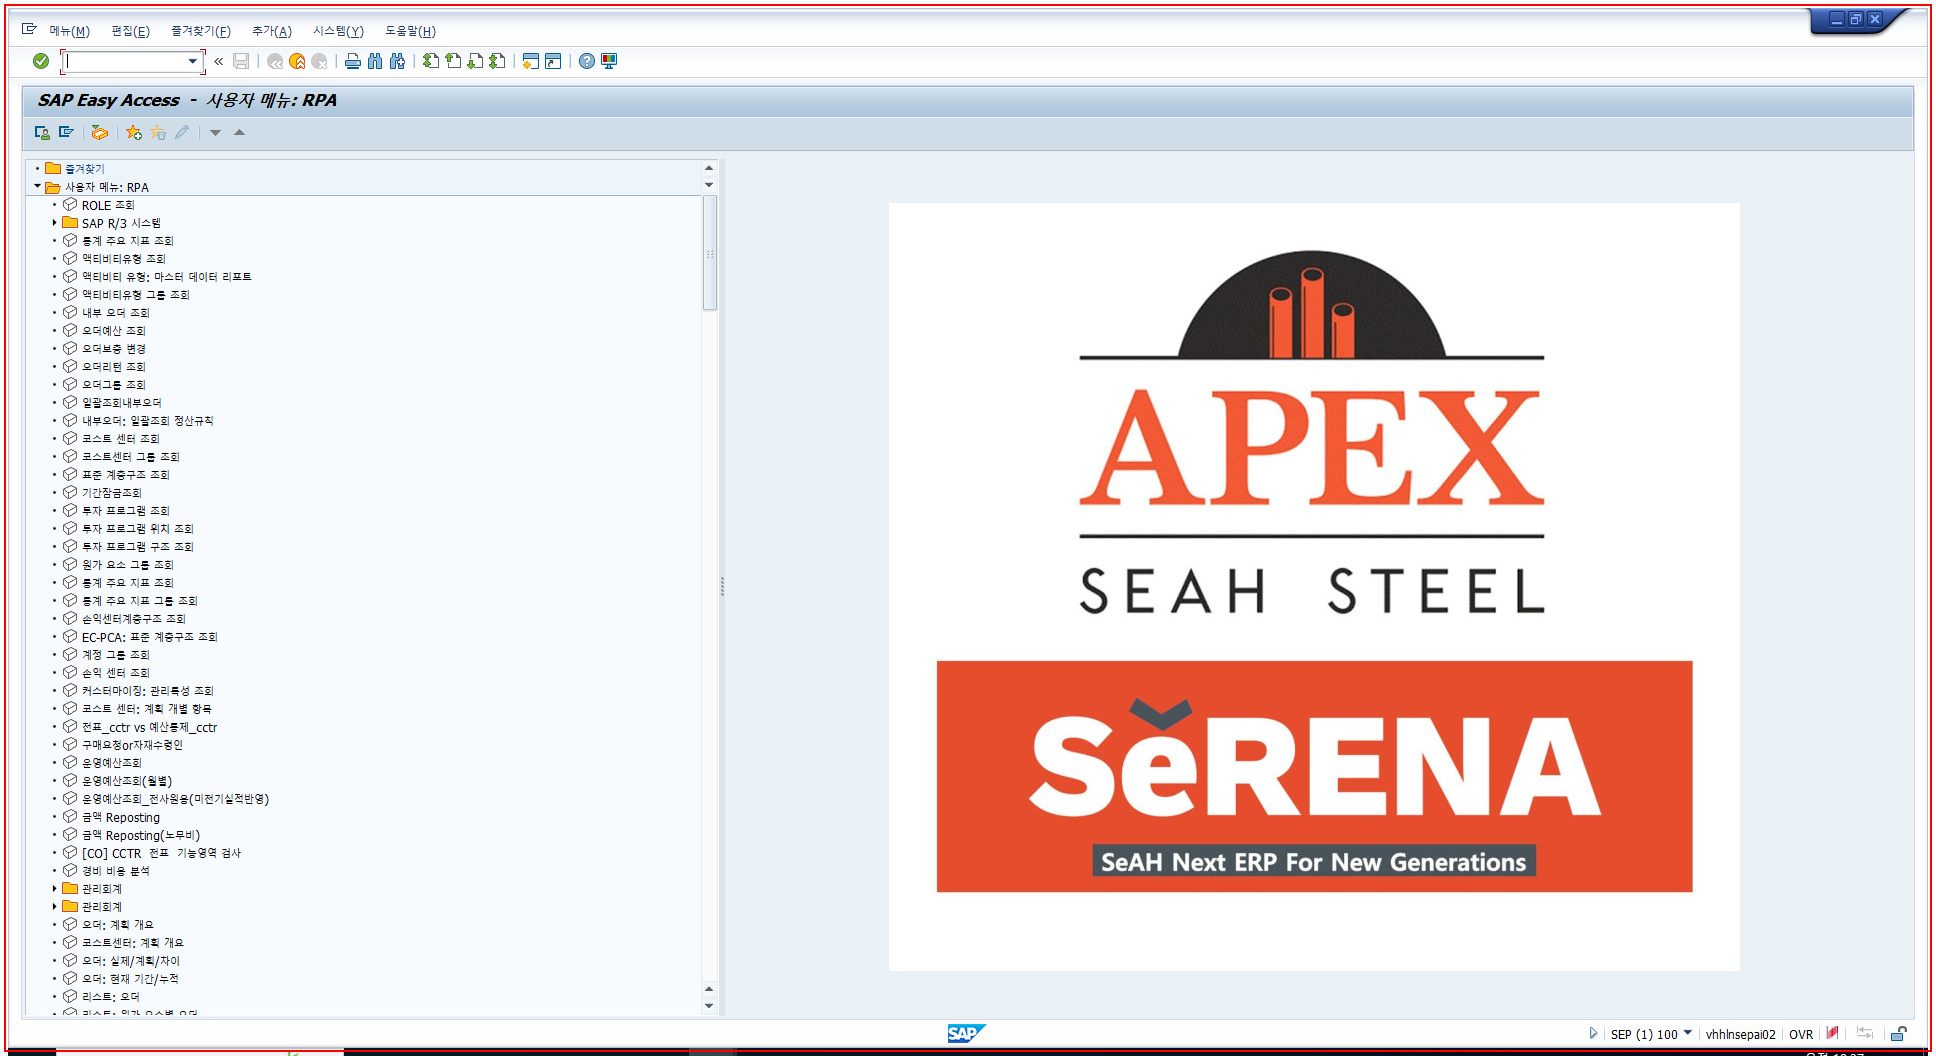
Task: 대경및ERW스케쥴링 Process
Workflow: TEST

Step 1: Call Transaction 'saplogon.exe SAP' on the element (saplogon.exe)

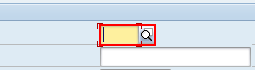
Step 2: type "1000" into 'CTextField  플랜트' in window '[PP] ROUTING 조회' (saplogon.exe)

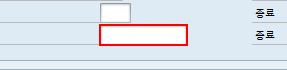
Step 3: type "[Now.AddDays(-1).ToString("yyyy.MM.dd")]" in window '[PP] ROUTING 조회' (saplogon.exe)

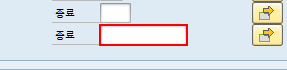
Step 4: type "[Now.ToString("yyyy.MM.dd")]" in window '[PP] ROUTING 조회' (saplogon.exe)

Step 5: type "[number redacted]" in window '[PP] ROUTING 조회' (saplogon.exe) (same screen as step 3) (repeated 2 times)

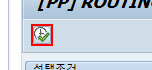
Step 7: click on 'Button  실행 (F8)' in window '[PP] ROUTING 조회' (saplogon.exe)

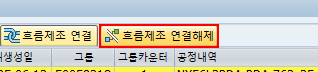
Step 8: find the push button '?먮쫫?쒖“ ?곌껐?댁젣' in window '[PP] ROUTING 조회' (saplogon.exe)

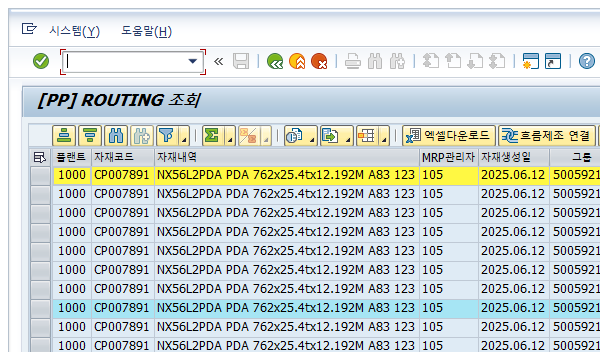
Step 9: Attach Window 'saplogon.exe [' on the element in window '[PP] ROUTING 조회' (saplogon.exe)

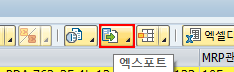
Step 10: click on the split button

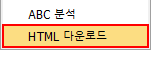
Step 11: click (saplogon.exe)

Step 12: click on the push button '계속' in window '스프레드시트 선택' (saplogon.exe) (no picture)

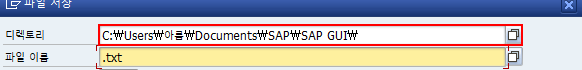
Step 13: Set Text 'CTextField  디렉토리' in window '파일 저장' (saplogon.exe)

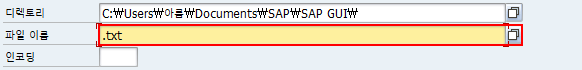
Step 14: Set Text 'CTextField  파일명' in window '파일 저장' (saplogon.exe)

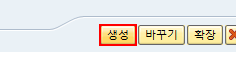
Step 15: click on 'Button  생성' in window '파일 저장' (saplogon.exe)

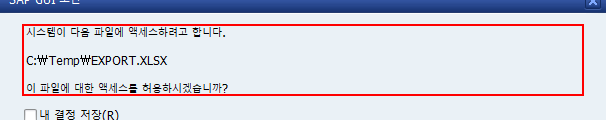
Step 16: find the text '시스템이 *?' in window 'SAP GUI 보안' (saplogon.exe)

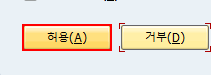
Step 17 [then]: click on the push button '허용(A)' in window 'SAP GUI 보안' (saplogon.exe)

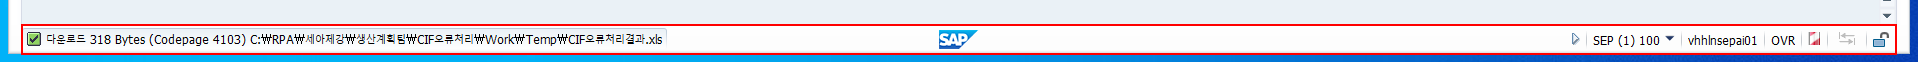
Step 18: find 'sbar'

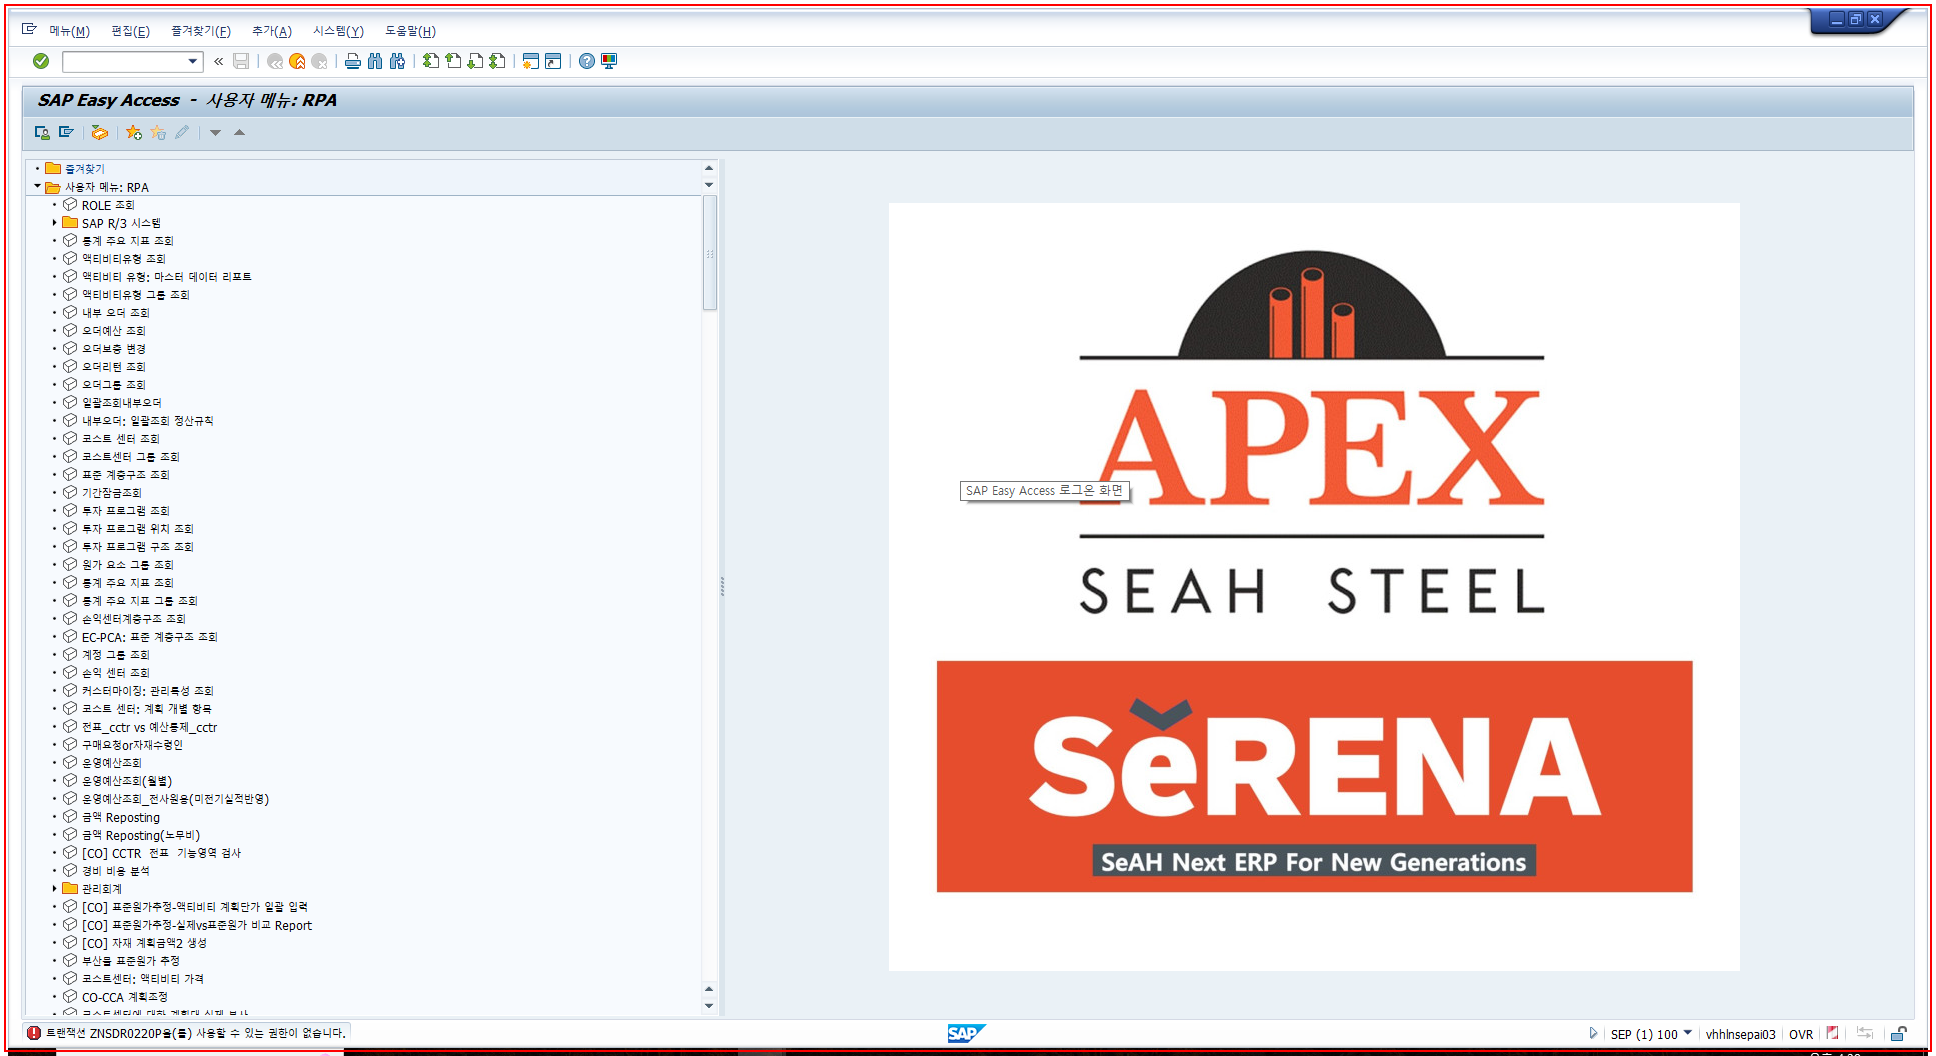
Step 19: Call Transaction 'saplogon.exe SAP' on the element (saplogon.exe)

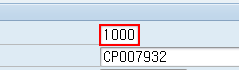
Step 20: type "1000" into 'CTextField  플랜트' in window '[PP] 자재가용체크결과(포항,군산)' (saplogon.exe)

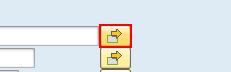
Step 21: click in window '[PP] 자재가용체크결과(포항,군산)' (saplogon.exe)

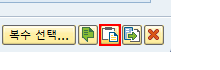
Step 22: click in window '자재코드 복수 선택' (saplogon.exe)

Step 23: click on 'Button  복사 (F8)' in window '자재코드 복수 선택' (saplogon.exe) (no picture)

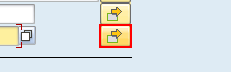
Step 24: click on 'Button  복수 선택' in window '[PP] 자재가용체크결과*' (saplogon.exe)

Step 25: click on 'Button 클립보드에서' in window '작업장 복수 선택' (saplogon.exe) (same screen as step 22)

Step 26: click on 'Button  복사 (F8)' in window '작업장 복수 선택' (saplogon.exe) (no picture)

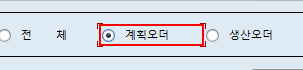
Step 27: click on 'RadioButton  계획오더' in window '[PP] 자재가용체크결과(포항,군산)' (saplogon.exe)

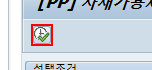
Step 28: click on 'Button  실행 (F8)' in window '[PP] 자재가용체크결과(포항,군산)' (saplogon.exe)

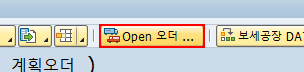
Step 29: find the push button 'Open ?ㅻ뜑 ?꾩넚' in window '[PP] 자재가용체크결과 - ( 포항공장 )' (saplogon.exe)

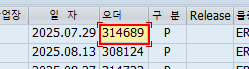
Step 30 [try]: get-text in window '[PP] 자재가용체크결과 - ( 포항공장 )' (saplogon.exe)

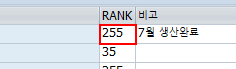
Step 31: type [modyRankSTR] in window '[PP] 자재가용체크결과 - ( 포항공장 )' (saplogon.exe)

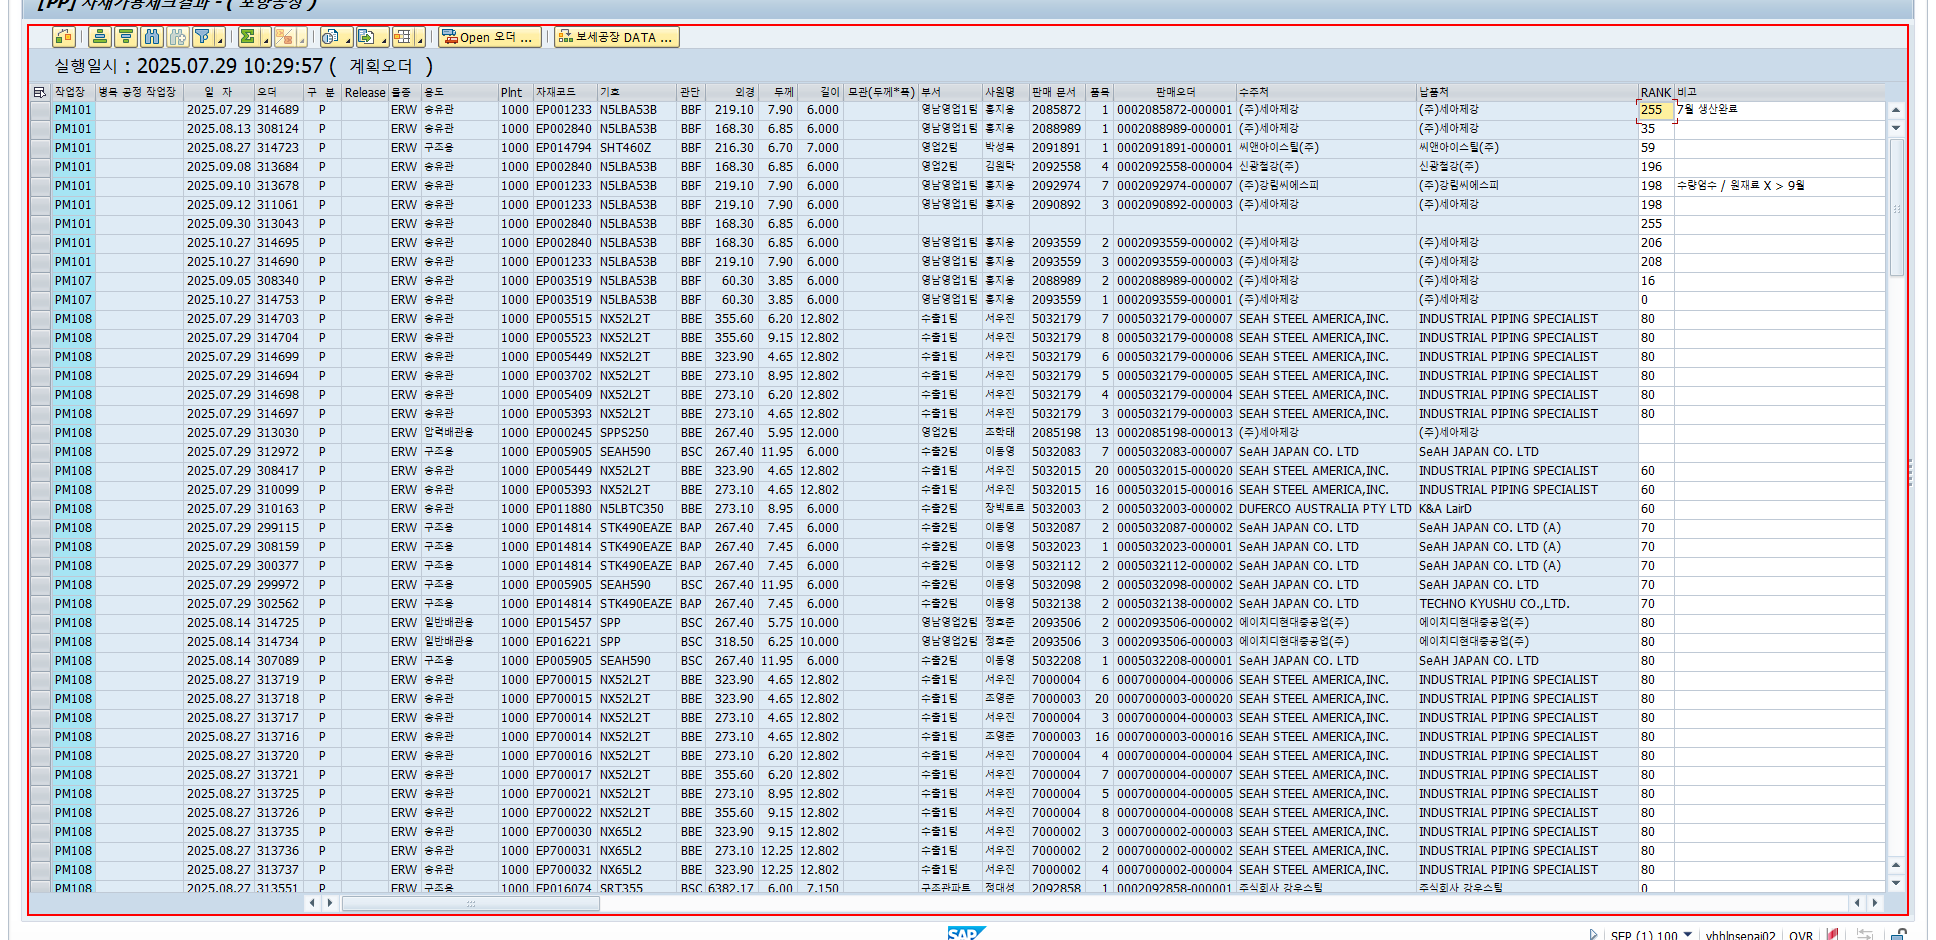
Step 32 [then]: type a value into 'GridView  SAPGUI.GridVi...' in window '[PP] 자재가용체크결과 - ( 포항공장 )' (saplogon.exe)

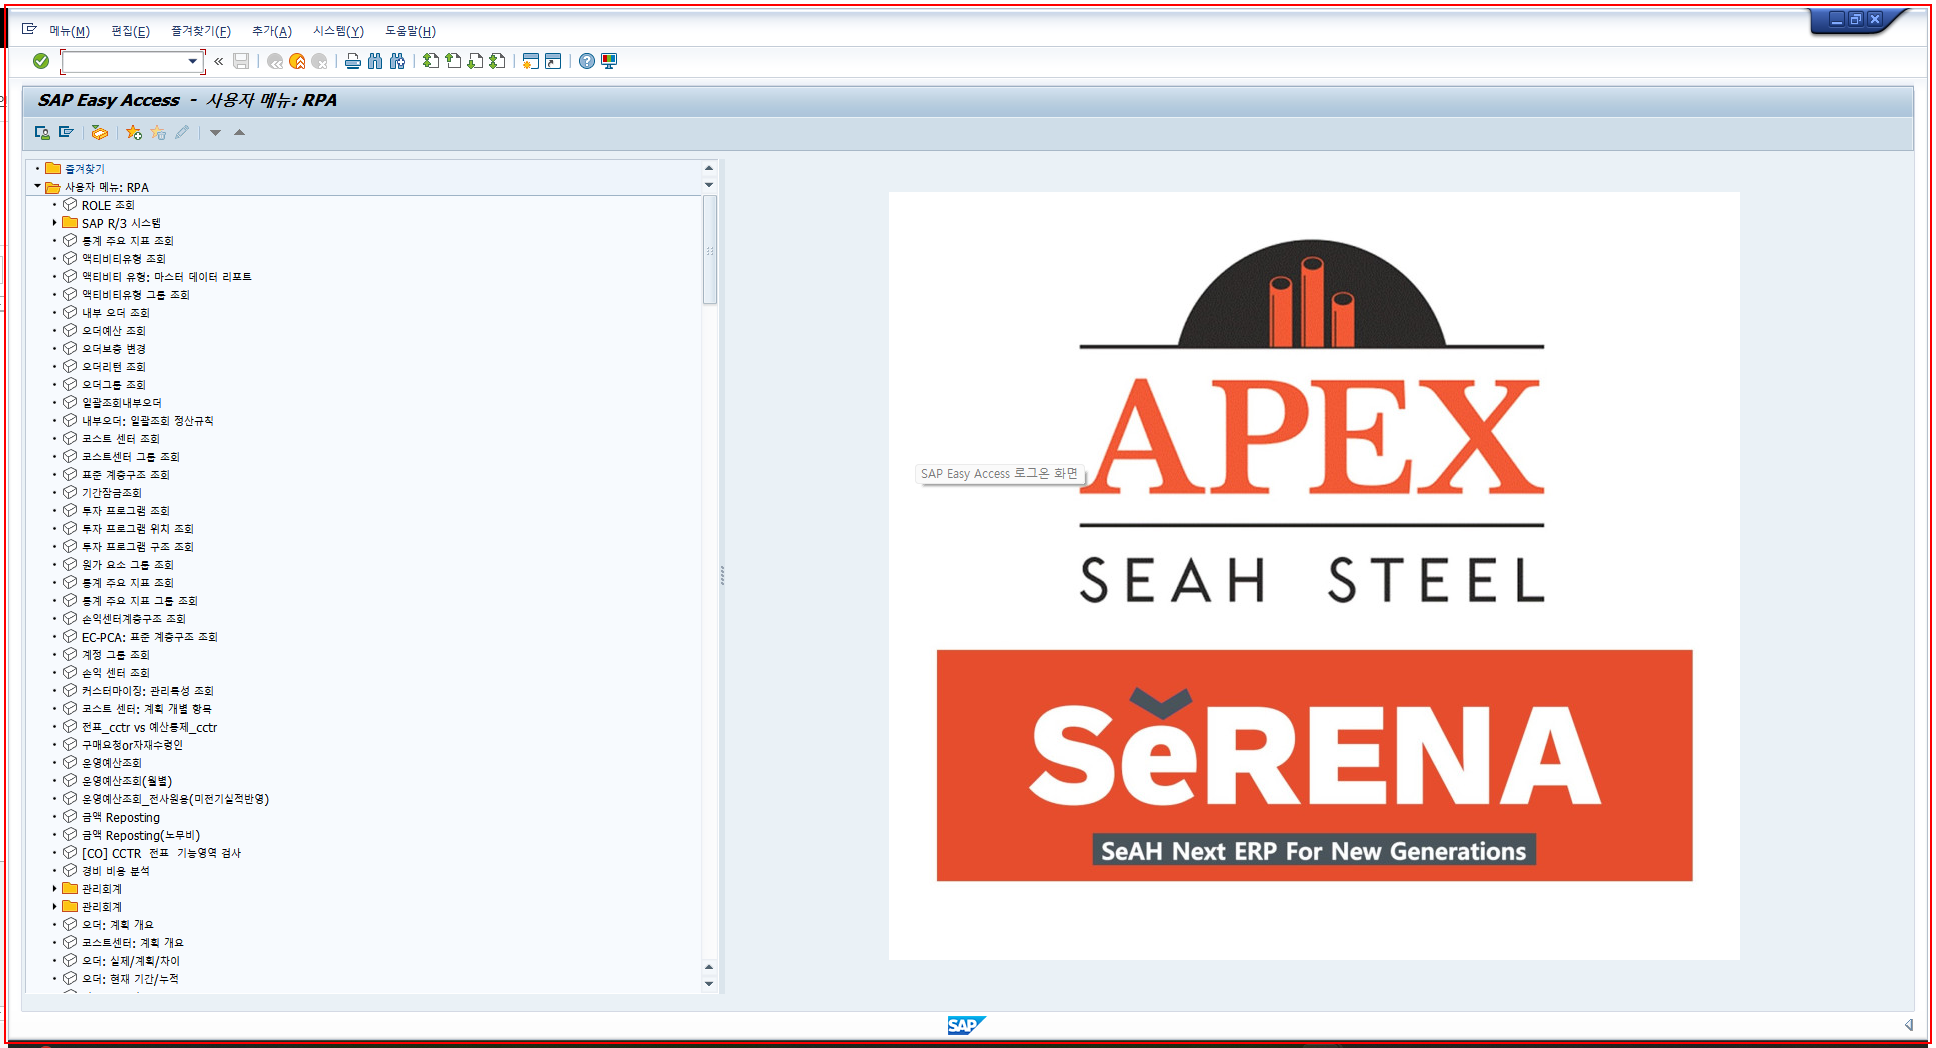
Step 33: Call Transaction 'saplogon.exe SAP' on the element (saplogon.exe)

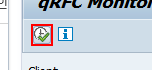
Step 34: click in window 'qRFC Monitor (Inbound Queue)' (saplogon.exe)

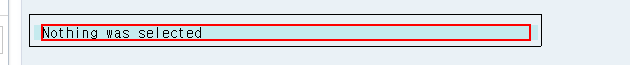
Step 35: find 'Nothing was selected' in window 'qRFC Monitor (Inbound Queue)' (saplogon.exe)

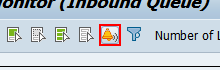
Step 36: click on 'Button  Change view (F8)' in window 'qRFC Monitor (Inbound Queue)' (saplogon.exe)

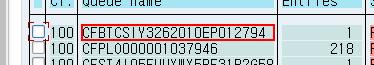
Step 37: click on 'Label  CFBTCSIY[number redacted]E...' in window 'qRFC Monitor (Inbound Queue)' (saplogon.exe)

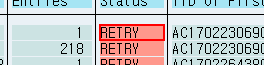
Step 38: get-text from 'Label  RETRY' in window 'qRFC Monitor (Inbound Queue)' (saplogon.exe)

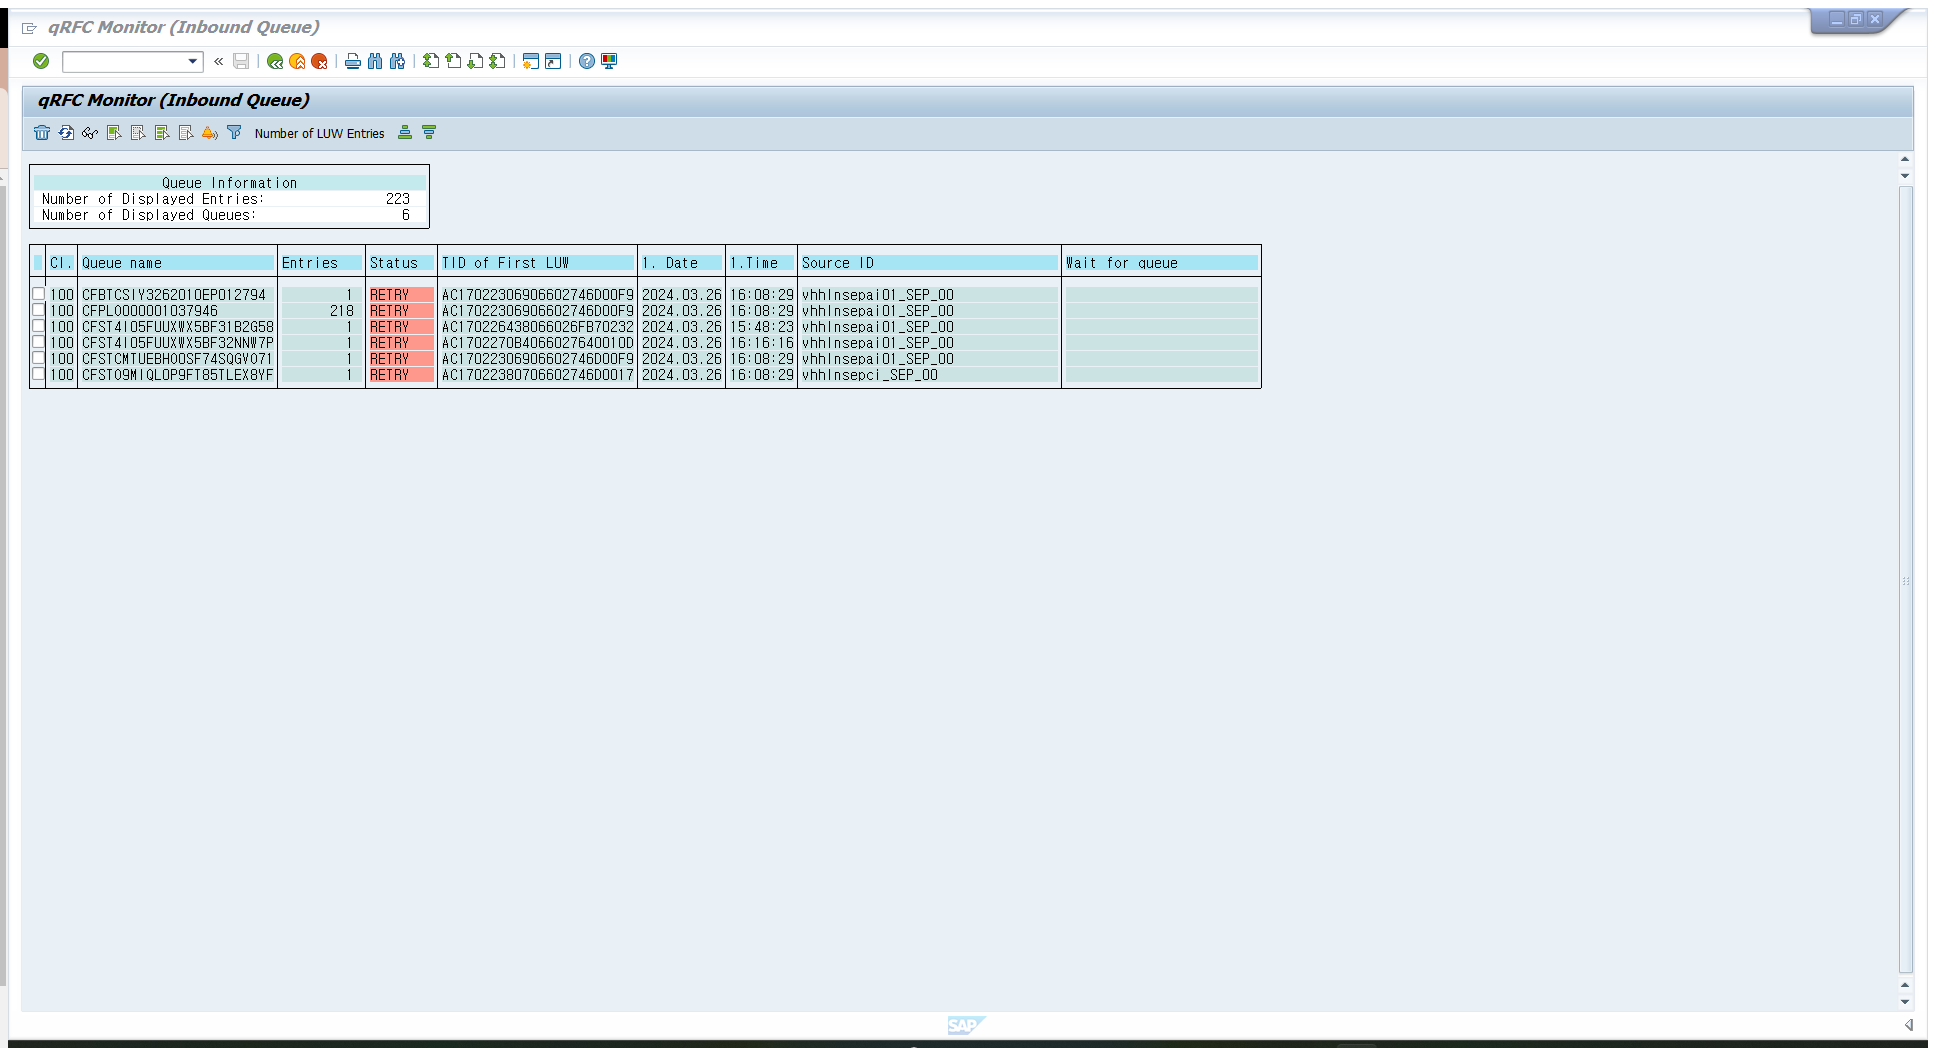
Step 39: Attach Window 'QRFCMonit Sap_front' on the element in window 'qRFC Monitor (Inbound Queue)' (saplogon.exe)

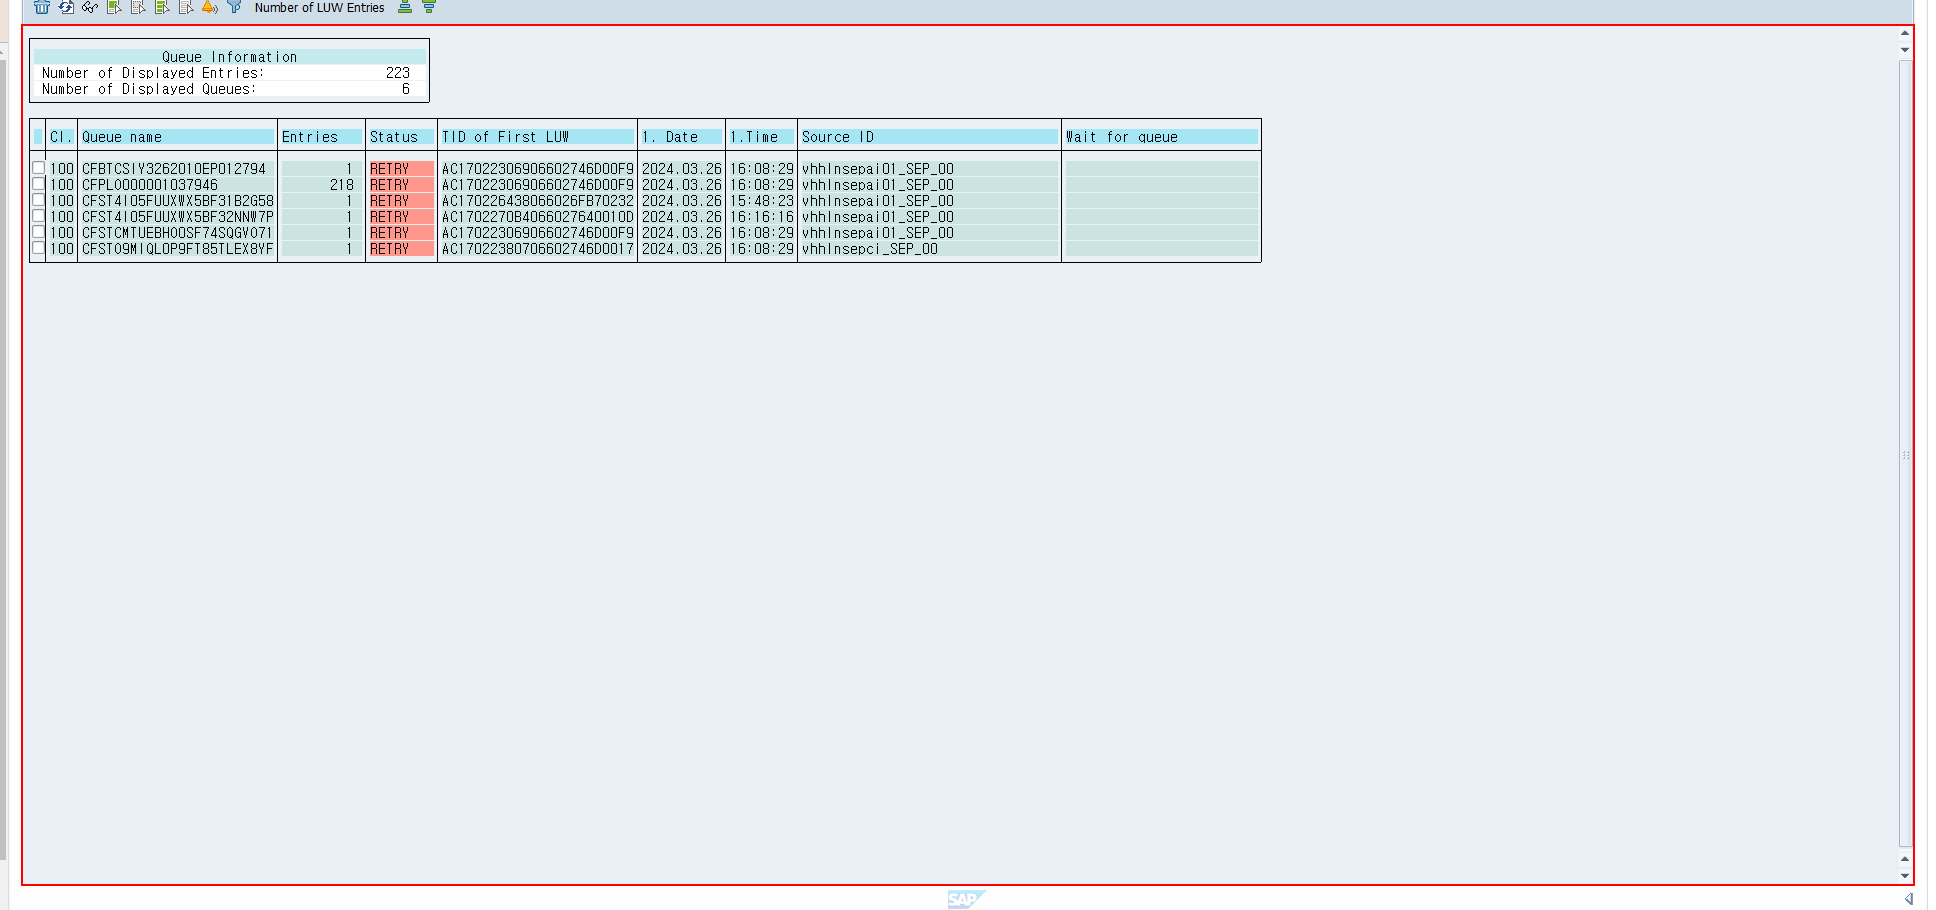
Step 40: get-text from 'usr'

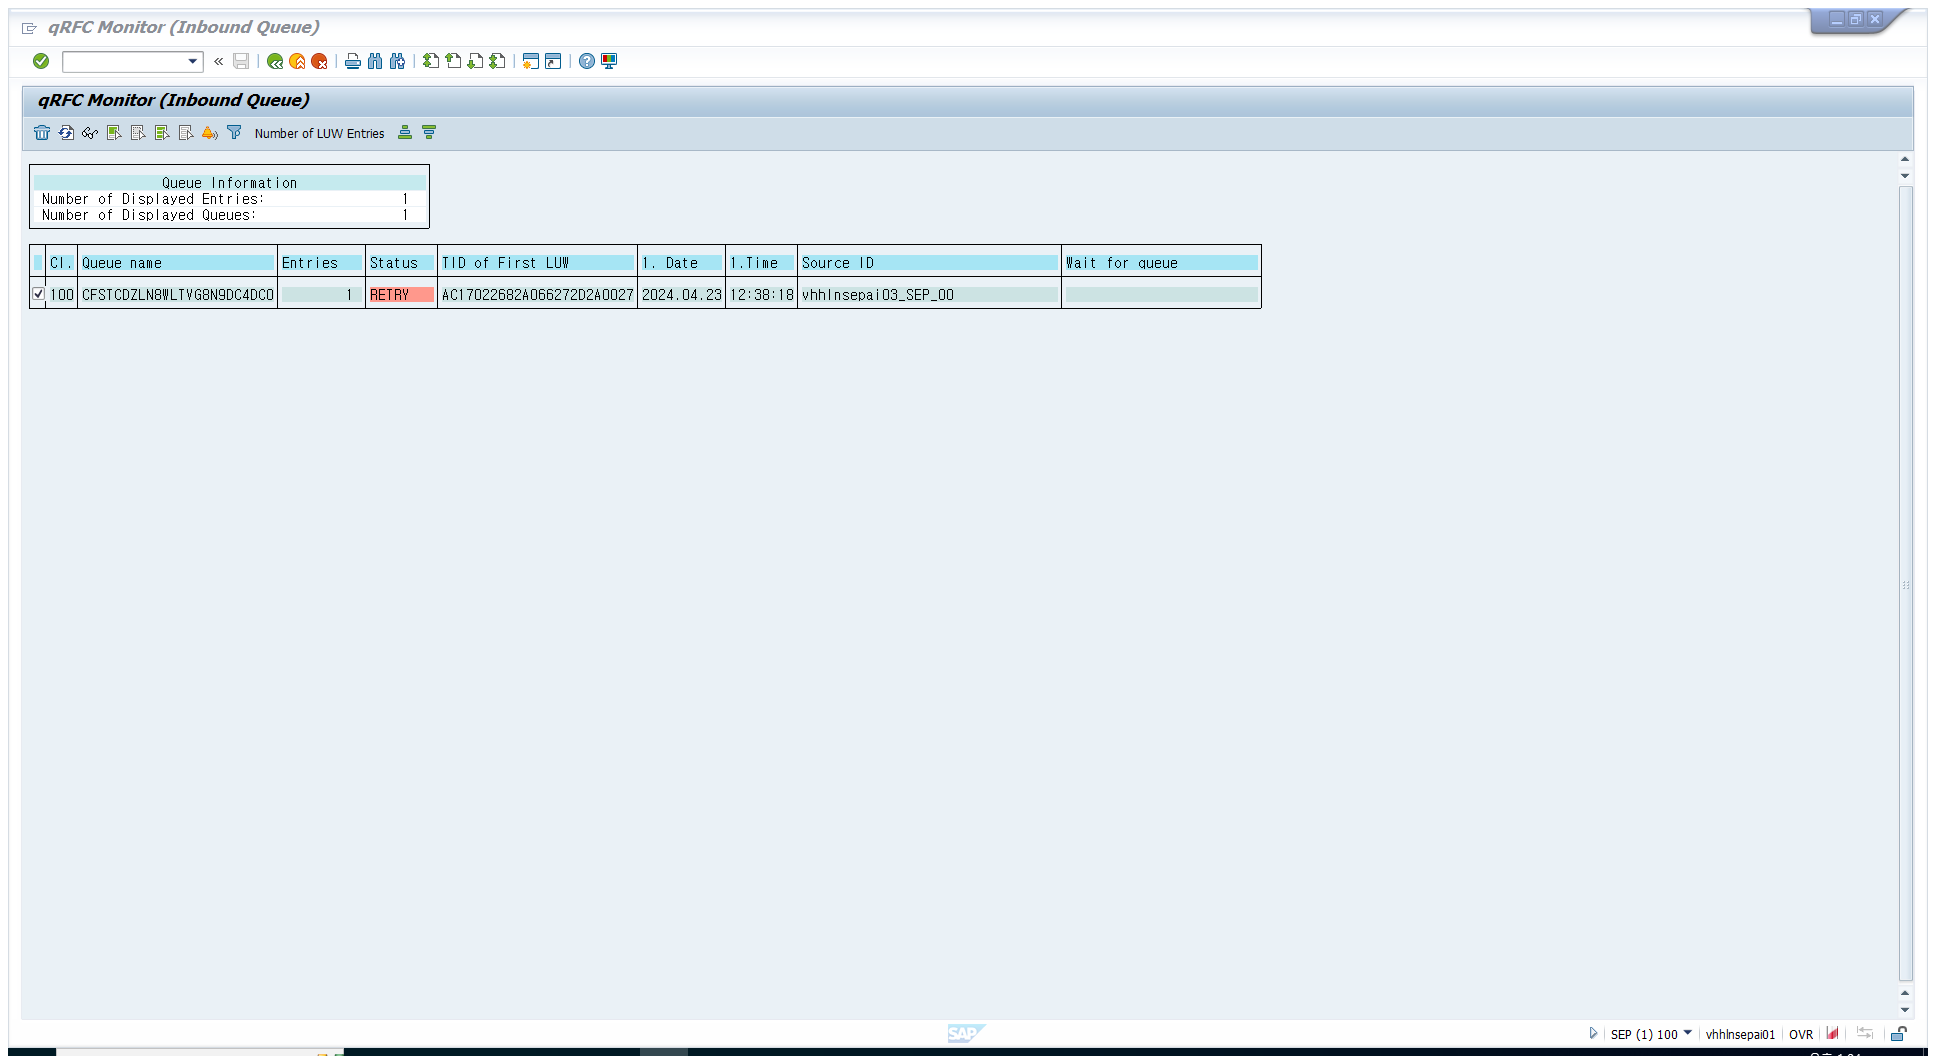
Step 41: Attach Window 'QRFCMonit Sap_front' on the element in window 'qRFC Monitor (Inbound Queue)' (saplogon.exe)

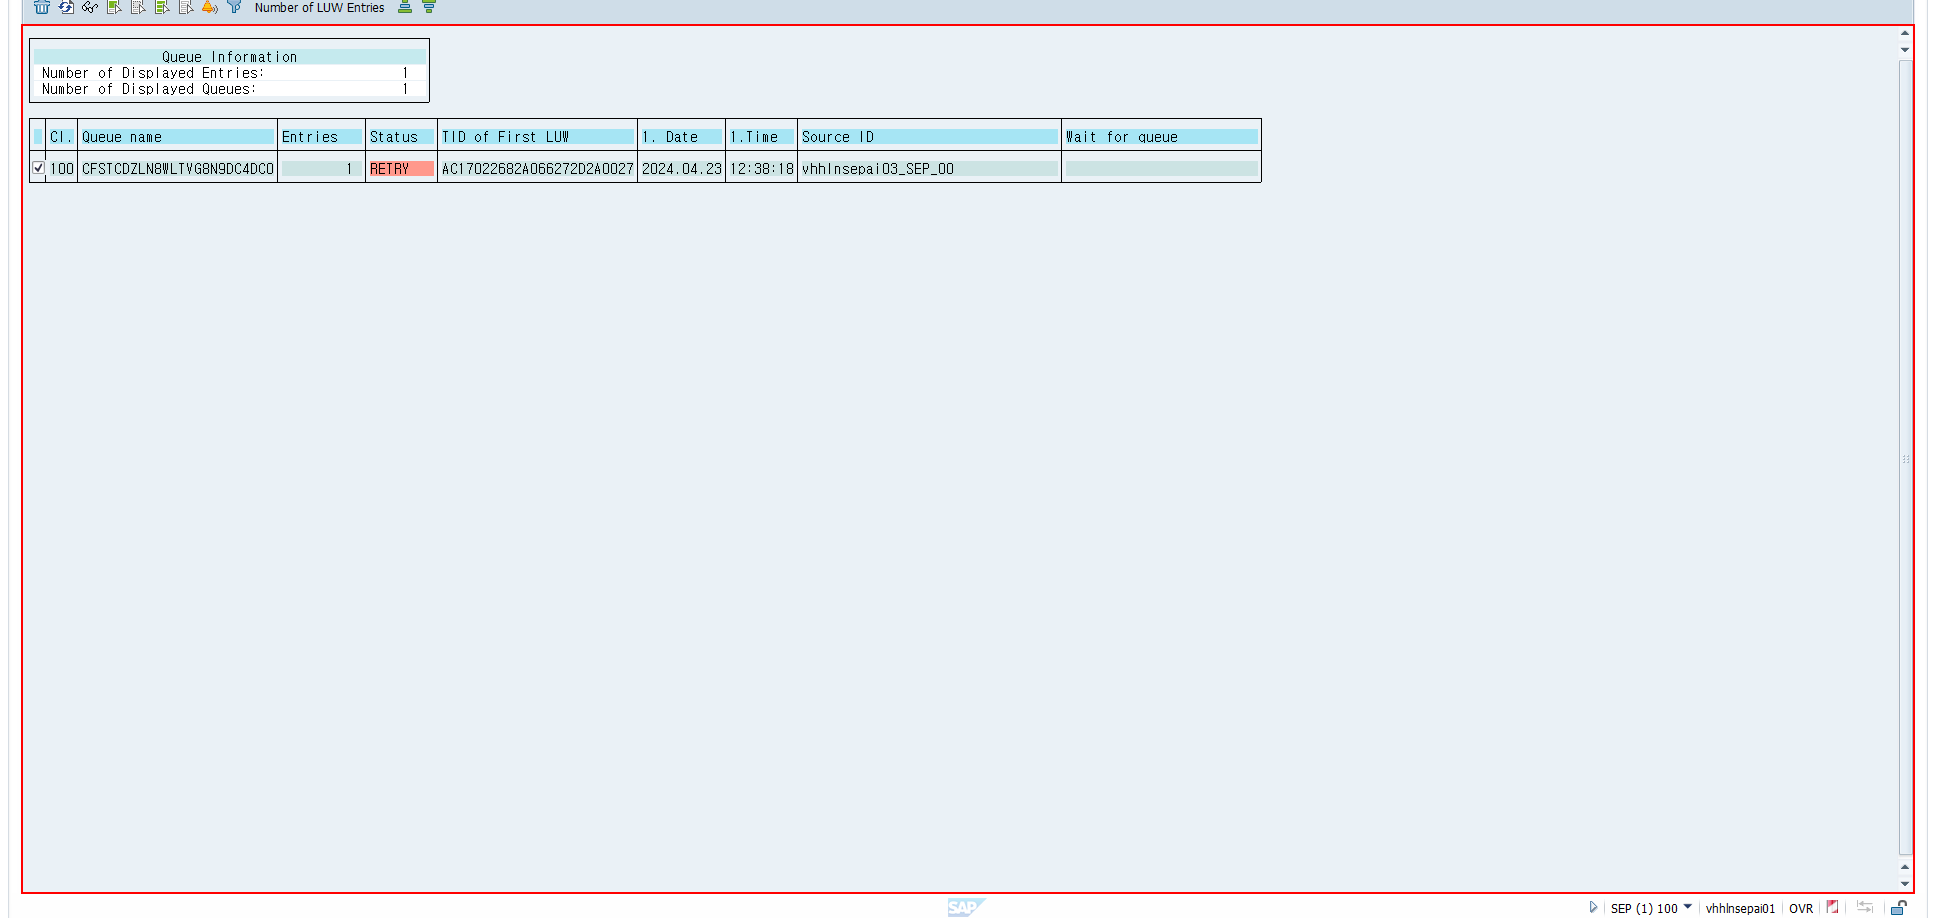
Step 42: get-text from 'usr'